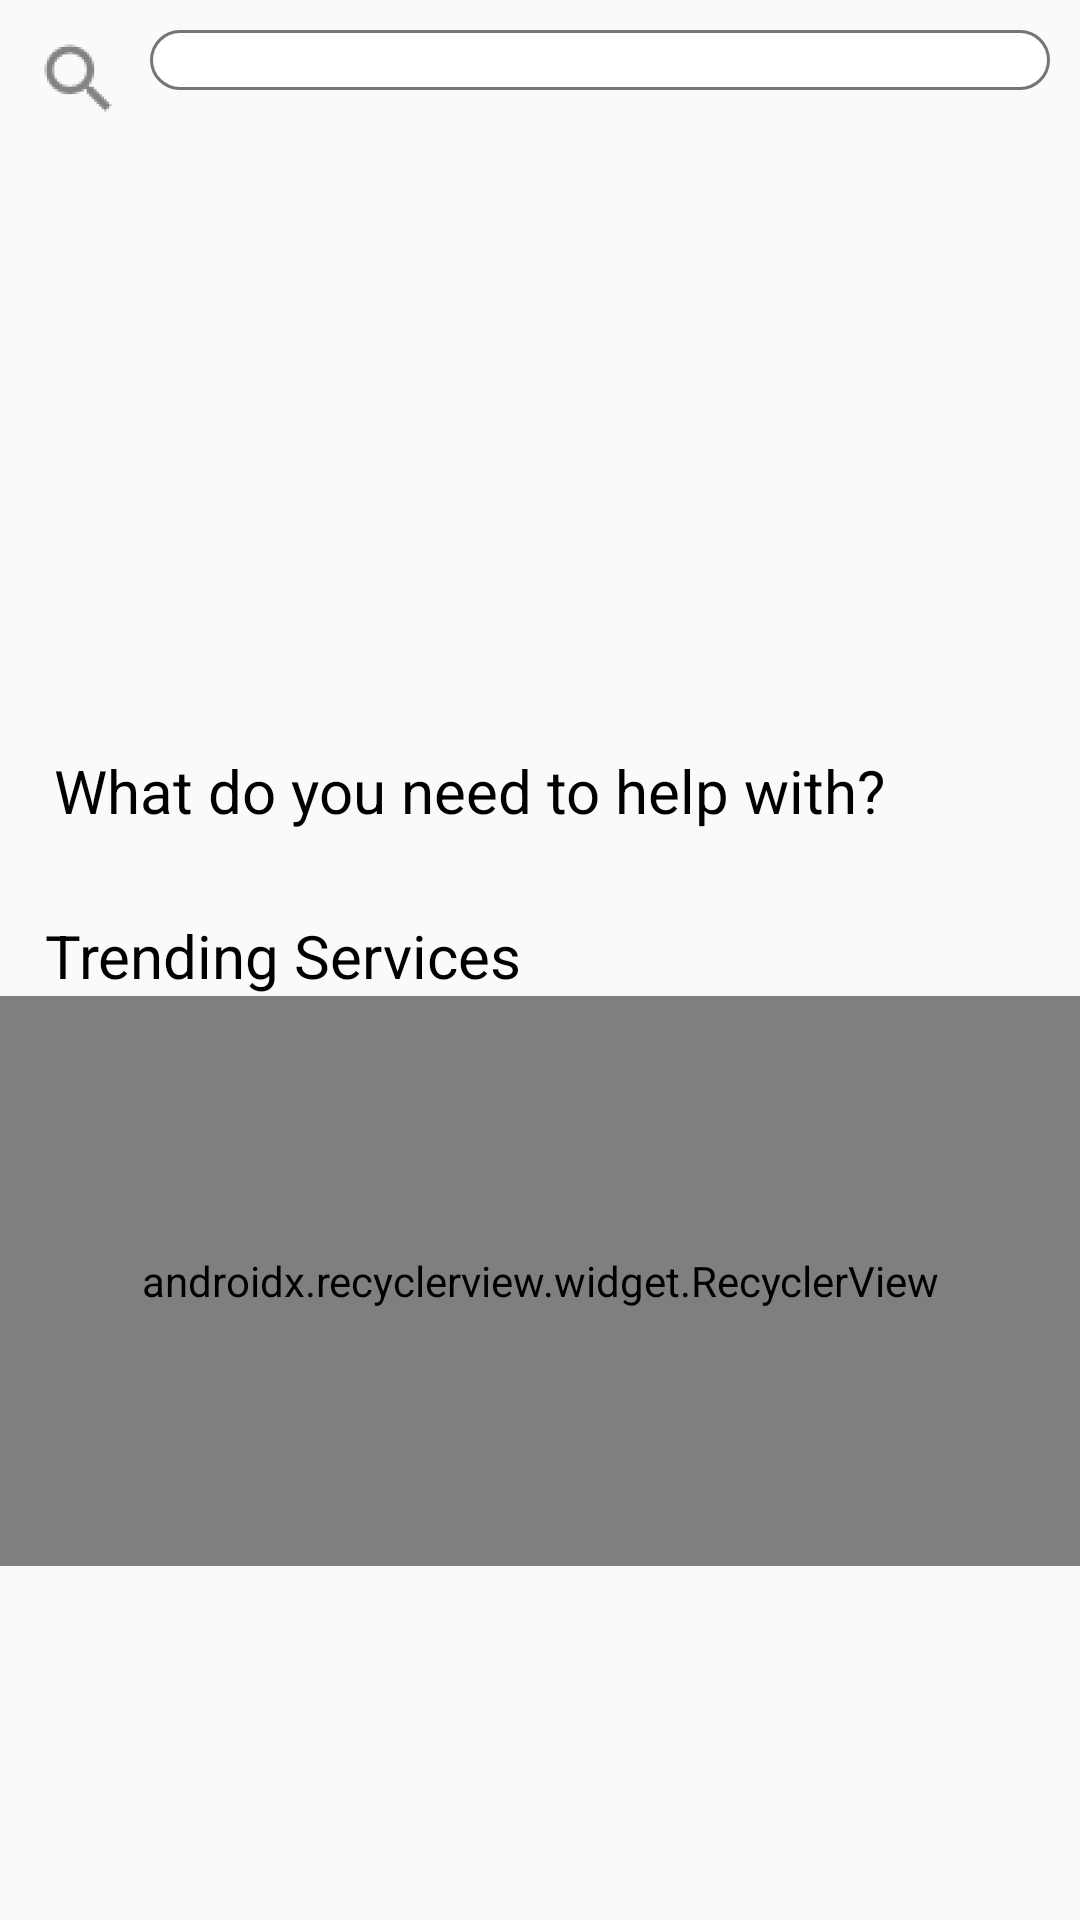

The Android layout XML behind this screen, and the referenced resources:
<!-- AndroidManifest.xml: application theme AppTheme -->
<!-- res/layout/activity_main.xml -->
<?xml version="1.0" encoding="utf-8"?>
<android.support.v4.widget.NestedScrollView xmlns:android="http://schemas.android.com/apk/res/android"
    xmlns:app="http://schemas.android.com/apk/res-auto"
    xmlns:tools="http://schemas.android.com/tools"
    android:id="@+id/activity_main"
    android:layout_width="match_parent"
    android:layout_height="match_parent"
    tools:context="com.doorstepindia.myapplication1.MainActivity">

    <RelativeLayout
        android:layout_width="match_parent"
        android:layout_height="match_parent">

        <ImageView
            android:layout_width="wrap_content"
            android:layout_height="wrap_content"
            android:layout_alignParentLeft="true"
            android:layout_margin="10dp"
            android:background="@drawable/ic_action_search" />

        <Spinner
            android:id="@+id/spinner"
            android:layout_width="300dp"
            android:layout_height="wrap_content"
            android:layout_alignParentRight="true"
            android:layout_alignParentTop="true"
            android:layout_margin="10dp"
            android:background="@drawable/search_bar_drawable"
            android:padding="10dp"></Spinner>

        <RelativeLayout
            android:id="@+id/viewPagerLayout"
            android:layout_width="match_parent"
            android:layout_height="190dp"
            android:layout_below="@id/spinner">

            <android.support.v4.view.ViewPager
                android:id="@+id/viewPager"
                android:layout_width="match_parent"
                android:layout_height="190dp" />

            <LinearLayout
                android:id="@+id/SliderDots"
                android:layout_width="match_parent"
                android:layout_height="wrap_content"
                android:layout_alignParentBottom="true"
                android:layout_marginBottom="10dp"
                android:gravity="center_vertical|center_horizontal"
                android:orientation="horizontal"></LinearLayout>
        </RelativeLayout>

        <TextView
            android:id="@+id/text"
            android:layout_width="match_parent"
            android:layout_height="wrap_content"
            android:layout_below="@id/viewPagerLayout"
            android:layout_marginLeft="18dp"
            android:layout_marginTop="20dp"
            android:text="What do you need to help with?"
            android:textColor="#000"
            android:textSize="20sp" />

        <android.support.v7.widget.RecyclerView
            android:id="@+id/recyclerview_id"
            android:layout_width="match_parent"
            android:layout_height="match_parent"
            android:layout_below="@id/text"
            android:layout_marginTop="10dp"></android.support.v7.widget.RecyclerView>

        <TextView
            android:id="@+id/textView"
            android:layout_width="match_parent"

            android:layout_height="wrap_content"
            android:layout_below="@id/recyclerview_id"
            android:layout_marginLeft="15dp"
            android:layout_marginTop="18dp"
            android:gravity="start"
            android:text="Trending Services"
            android:textColor="#000"
            android:textSize="20sp" />

        <android.support.v7.widget.RecyclerView
            android:id="@+id/recyclerview_id1"
            android:layout_width="match_parent"
            android:layout_height="190dp"
            android:layout_alignParentBottom="true"
            android:layout_below="@id/textView"
            app:layoutManager="android.support.v7.widget.LinearLayoutManager"></android.support.v7.widget.RecyclerView>

    </RelativeLayout>
</android.support.v4.widget.NestedScrollView>
<!-- resources referenced by this layout -->
<resources>
  <!-- drawable ic_action_search: png bitmap (drawable-hdpi, 1067 bytes) -->
  <!-- drawable search_bar_drawable (drawable) -->
  <?xml version="1.0" encoding="utf-8"?>
  <selector xmlns:android="http://schemas.android.com/apk/res/android">
  
      <item>
  
          <shape>
  
              <gradient android:angle="270" android:endColor="@color/white" android:startColor="@color/white"></gradient>
  
              <stroke android:width="1dp" android:color="@color/grey"></stroke>
  
              <corners android:radius="10dp"></corners>
              <padding android:bottom="5dp" android:left="5dp" android:right="5dp" android:top="5dp"></padding>
  
  
          </shape>
  
  
      </item>
  
  
  </selector>
  <style name="AppTheme" parent="Theme.AppCompat.Light.NoActionBar">
          
          <item name="colorPrimary">@color/colorPrimary</item>
          <item name="colorPrimaryDark">@color/colorPrimaryDark</item>
          <item name="colorAccent">@color/colorAccent</item>
      </style>
  <color name="white">#fff</color>
  <color name="grey">#757575</color>
  <color name="colorPrimary">#424242</color>
  <color name="colorPrimaryDark">#212121</color>
  <color name="colorAccent">#FF4081</color>
</resources>
